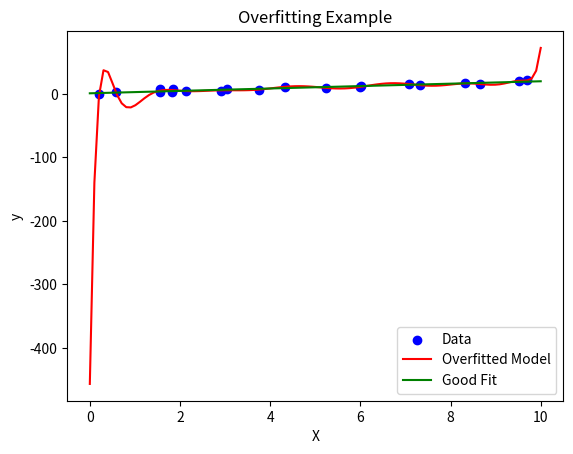

Generate this figure with matplotlib:
import numpy as np
import matplotlib.pyplot as plt

# Generate some random data with noise
np.random.seed(42)
X = np.random.rand(20, 1) * 10
y = 2 * X + 1 + np.random.randn(20, 1) * 2  # Linear trend with noise

# Fit a high-degree polynomial (overfitting example)
p_overfit = np.poly1d(np.polyfit(X.flatten(), y.flatten(), 15))

# Fit a linear model (good fit)
p_goodfit = np.poly1d(np.polyfit(X.flatten(), y.flatten(), 1))

# Generate values for plotting
X_line = np.linspace(0, 10, 100)

# Plot the data and the two fits
plt.scatter(X, y, label='Data', color='blue')
plt.plot(X_line, p_overfit(X_line), label='Overfitted Model', color='red')
plt.plot(X_line, p_goodfit(X_line), label='Good Fit', color='green')
plt.xlabel("X")
plt.ylabel("y")
plt.legend()
plt.title("Overfitting Example")
plt.show()
